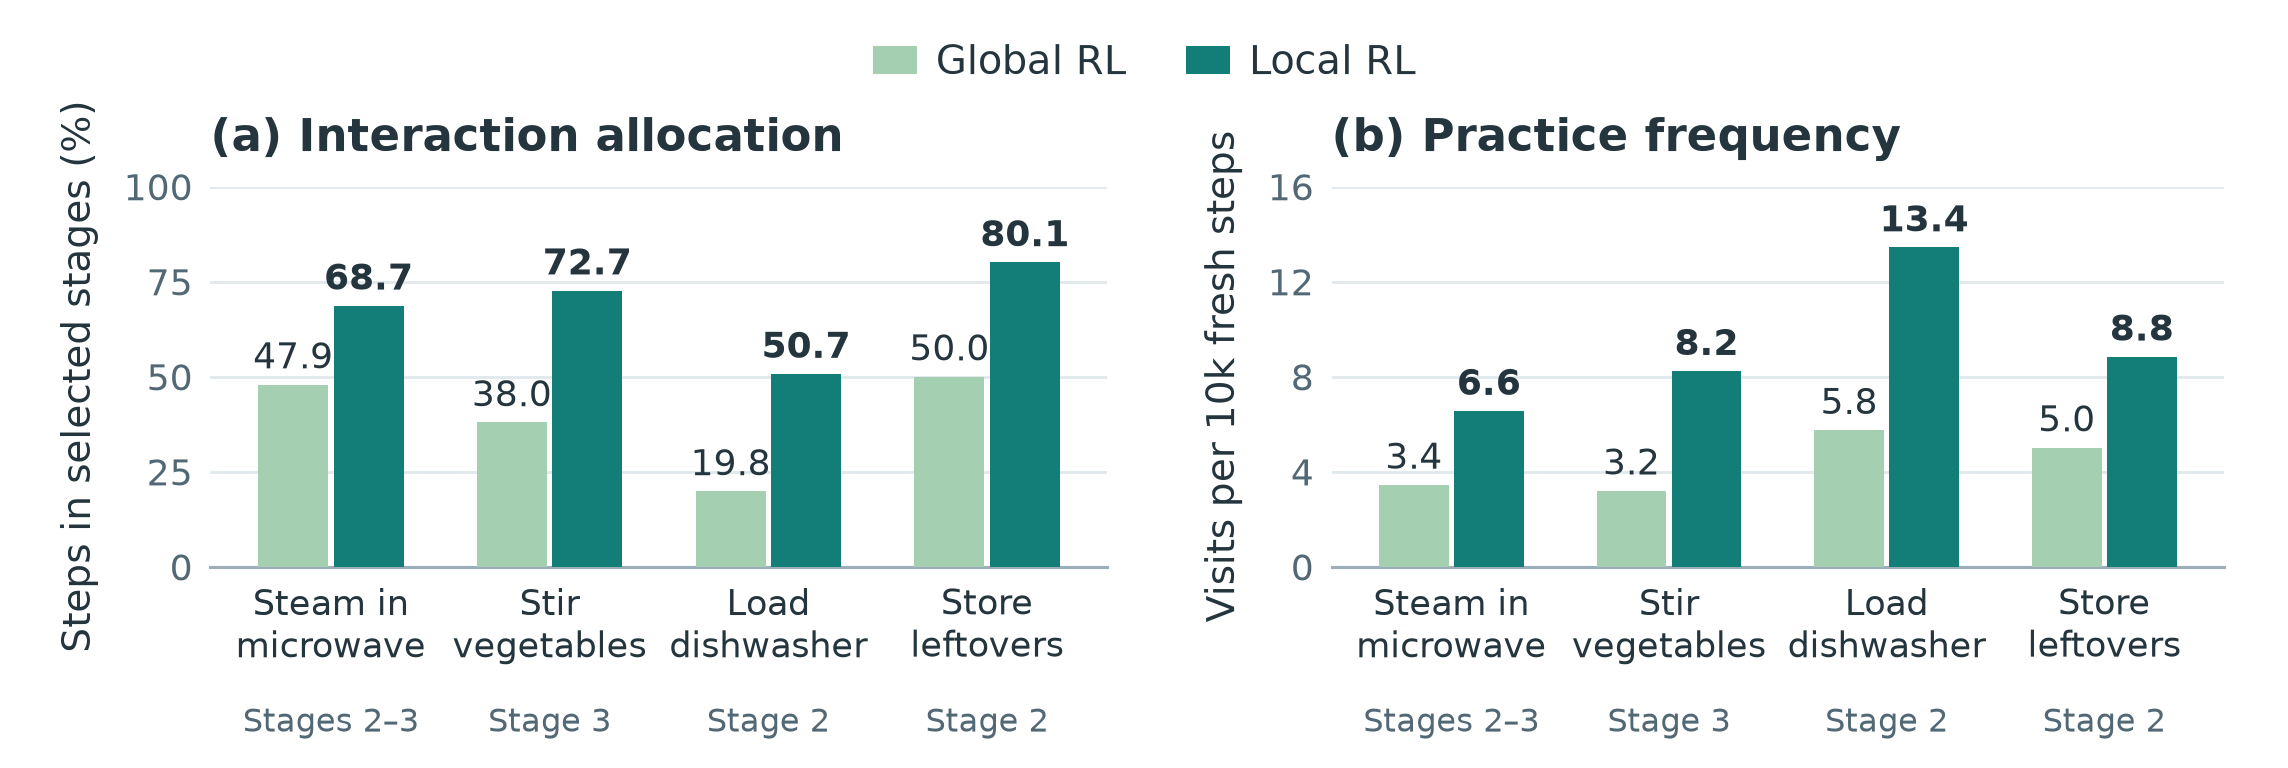

Values plotted in this chart, from the file beside it:
task, selected_stages, start_stage, end_stage, phase, rollout_mode, rollouts, fresh_steps, bottleneck_steps, bottleneck_step_percent, bottleneck_visits, visits_per_10000_fresh_steps, bottleneck_completed, mean_fresh_steps_to_bottleneck, replay_steps_excluded
PackIdenticalLunches, Pack both lunch containers, 1, 1, Global, all, 50, 141691, 141569, 99.91, 50, 3.529, 4, 0, 0
PackIdenticalLunches, Pack both lunch containers, 1, 1, Local, all, 99, 171155, 171064, 99.95, 99, 5.784, 3, 0, 3700
PackIdenticalLunches, Pack both lunch containers, 1, 1, Local, normal_window, 56, 50400, 50400, 100.0, 56, 11.11, 0, 0, 2800
PackIdenticalLunches, Pack both lunch containers, 1, 1, Local, suffix, 18, 49169, 49094, 99.85, 18, 3.661, 2, 0, 900
PackIdenticalLunches, Pack both lunch containers, 1, 1, Local, normal_start_full_task, 25, 71586, 71570, 99.98, 25, 3.492, 1, 0, 0
DeliverStraw, Place straw in glass, 1, 1, Global, all, 50, 142115, 134937, 94.95, 50, 3.518, 9, 0, 0
DeliverStraw, Place straw in glass, 1, 1, Local, all, 99, 173373, 171295, 98.8, 99, 5.71, 5, 0, 3650
DeliverStraw, Place straw in glass, 1, 1, Local, normal_window, 55, 49500, 49500, 100.0, 55, 11.11, 0, 0, 2750
DeliverStraw, Place straw in glass, 1, 1, Local, suffix, 18, 51300, 51300, 100.0, 18, 3.509, 0, 0, 900
DeliverStraw, Place straw in glass, 1, 1, Local, normal_start_full_task, 26, 72573, 70495, 97.14, 26, 3.583, 5, 0, 0
SteamInMicrowave, Insert bowl and close door, 2, 3, Global, all, 50, 121771, 58385, 47.95, 42, 3.449, 29, 430.5, 0
SteamInMicrowave, Insert bowl and close door, 2, 3, Local, all, 116, 172378, 118374, 68.67, 113, 6.555, 33, 99.94, 32600
SteamInMicrowave, Insert bowl and close door, 2, 3, Local, normal_window, 65, 45400, 45351, 99.89, 65, 14.32, 2, 0, 23200
SteamInMicrowave, Insert bowl and close door, 2, 3, Local, suffix, 23, 54942, 38536, 70.14, 23, 4.186, 13, 0, 9400
SteamInMicrowave, Insert bowl and close door, 2, 3, Local, normal_start_full_task, 28, 72036, 34487, 47.87, 25, 3.47, 18, 451.7, 0
GetToastedBread, Activate toaster and plate toast, 1, 2, Global, all, 50, 141870, 138515, 97.64, 50, 3.524, 6, 0, 0
GetToastedBread, Activate toaster and plate toast, 1, 2, Local, all, 99, 170076, 169834, 99.86, 99, 5.821, 4, 0, 3650
GetToastedBread, Activate toaster and plate toast, 1, 2, Local, normal_window, 56, 50400, 50400, 100.0, 56, 11.11, 0, 0, 2800
GetToastedBread, Activate toaster and plate toast, 1, 2, Local, suffix, 17, 48450, 48450, 100.0, 17, 3.509, 0, 0, 850
GetToastedBread, Activate toaster and plate toast, 1, 2, Local, normal_start_full_task, 26, 71226, 70984, 99.66, 26, 3.65, 4, 0, 0
PrepareCoffee, Place mug and activate machine, 1, 2, Global, all, 50, 136219, 129459, 95.04, 50, 3.671, 8, 0, 0
PrepareCoffee, Place mug and activate machine, 1, 2, Local, all, 109, 172847, 169480, 98.05, 109, 6.306, 10, 0, 4050
PrepareCoffee, Place mug and activate machine, 1, 2, Local, normal_window, 62, 48650, 48552, 99.8, 62, 12.74, 3, 0, 3100
PrepareCoffee, Place mug and activate machine, 1, 2, Local, suffix, 19, 52354, 52311, 99.92, 19, 3.629, 1, 0, 950
PrepareCoffee, Place mug and activate machine, 1, 2, Local, normal_start_full_task, 28, 71843, 68617, 95.51, 28, 3.897, 6, 0, 0
SearingMeat, Place pan on active burner, 2, 2, Global, all, 50, 127220, 24030, 18.89, 25, 1.965, 13, 1186, 0
SearingMeat, Place pan on active burner, 2, 2, Local, all, 148, 172191, 91164, 52.94, 127, 7.376, 39, 158, 144700
SearingMeat, Place pan on active burner, 2, 2, Local, normal_window, 82, 43723, 43723, 100.0, 82, 18.75, 26, 0, 101600
SearingMeat, Place pan on active burner, 2, 2, Local, suffix, 28, 25347, 25347, 100.0, 28, 11.05, 9, 0, 43100
SearingMeat, Place pan on active burner, 2, 2, Local, normal_start_full_task, 38, 103121, 22094, 21.43, 17, 1.649, 4, 1181, 0
PreSoakPan, Place pan and sponge, turn on water, 1, 1, Global, all, 50, 102769, 102695, 99.93, 50, 4.865, 26, 0, 0
PreSoakPan, Place pan and sponge, turn on water, 1, 1, Local, all, 135, 170930, 167103, 97.76, 135, 7.898, 33, 0, 5100
PreSoakPan, Place pan and sponge, turn on water, 1, 1, Local, normal_window, 75, 52500, 52500, 100.0, 75, 14.29, 0, 0, 3750
PreSoakPan, Place pan and sponge, turn on water, 1, 1, Local, suffix, 27, 47306, 45319, 95.8, 27, 5.708, 18, 0, 1350
PreSoakPan, Place pan and sponge, turn on water, 1, 1, Local, normal_start_full_task, 33, 71124, 69284, 97.41, 33, 4.64, 15, 0, 0
StirVegetables, Complete stirring, 3, 3, Global, all, 50, 115469, 43868, 37.99, 37, 3.204, 20, 916.2, 0
StirVegetables, Complete stirring, 3, 3, Local, all, 147, 171215, 124392, 72.65, 141, 8.235, 58, 208.7, 104800
StirVegetables, Complete stirring, 3, 3, Local, normal_window, 81, 43651, 43651, 100.0, 81, 18.56, 33, 0, 74250
StirVegetables, Complete stirring, 3, 3, Local, suffix, 28, 31341, 31341, 100.0, 28, 8.934, 16, 0, 30550
StirVegetables, Complete stirring, 3, 3, Local, normal_start_full_task, 38, 96223, 49400, 51.34, 32, 3.326, 9, 919.5, 0
ScrubCuttingBoard, Maintain contact and sweep, 1, 1, Global, all, 50, 126908, 117308, 92.44, 50, 3.94, 14, 0, 0
ScrubCuttingBoard, Maintain contact and sweep, 1, 1, Local, all, 120, 170446, 155542, 91.26, 120, 7.04, 44, 0, 4550
ScrubCuttingBoard, Maintain contact and sweep, 1, 1, Local, normal_window, 67, 47300, 46866, 99.08, 67, 14.16, 23, 0, 3350
ScrubCuttingBoard, Maintain contact and sweep, 1, 1, Local, suffix, 24, 50345, 41038, 81.51, 24, 4.767, 12, 0, 1200
ScrubCuttingBoard, Maintain contact and sweep, 1, 1, Local, normal_start_full_task, 29, 72801, 67638, 92.91, 29, 3.983, 9, 0, 0
KettleBoiling, Place kettle on active burner, 2, 2, Global, all, 50, 83485, 63532, 76.1, 50, 5.989, 30, 376.4, 0
KettleBoiling, Place kettle on active burner, 2, 2, Local, all, 157, 172323, 149865, 86.97, 155, 8.995, 59, 100.4, 51650
KettleBoiling, Place kettle on active burner, 2, 2, Local, normal_window, 85, 46766, 46704, 99.87, 85, 18.18, 23, 0, 35100
KettleBoiling, Place kettle on active burner, 2, 2, Local, suffix, 31, 55482, 55260, 99.6, 31, 5.587, 11, 0, 16550
KettleBoiling, Place kettle on active burner, 2, 2, Local, normal_start_full_task, 41, 70075, 47901, 68.36, 39, 5.565, 25, 399.2, 0
SetUpCuttingStation, Place meat and knife on board, 1, 1, Global, all, 50, 102286, 101619, 99.35, 50, 4.888, 27, 0, 0
SetUpCuttingStation, Place meat and knife on board, 1, 1, Local, all, 121, 169347, 166410, 98.27, 121, 7.145, 30, 0, 4550
SetUpCuttingStation, Place meat and knife on board, 1, 1, Local, normal_window, 67, 53186, 53165, 99.96, 67, 12.6, 3, 0, 3350
SetUpCuttingStation, Place meat and knife on board, 1, 1, Local, suffix, 24, 53943, 53699, 99.55, 24, 4.449, 9, 0, 1200
SetUpCuttingStation, Place meat and knife on board, 1, 1, Local, normal_start_full_task, 30, 62218, 59546, 95.71, 30, 4.822, 18, 0, 0
WashLettuce, Turn on water and complete washing, 1, 2, Global, all, 50, 81102, 81102, 100.0, 50, 6.165, 31, 0, 0
WashLettuce, Turn on water and complete washing, 1, 2, Local, all, 163, 171162, 171162, 100.0, 163, 9.523, 73, 0, 6050
WashLettuce, Turn on water and complete washing, 1, 2, Local, normal_window, 90, 58886, 58886, 100.0, 90, 15.28, 24, 0, 4500
WashLettuce, Turn on water and complete washing, 1, 2, Local, suffix, 31, 45232, 45232, 100.0, 31, 6.854, 23, 0, 1550
WashLettuce, Turn on water and complete washing, 1, 2, Local, normal_start_full_task, 42, 67044, 67044, 100.0, 42, 6.265, 26, 0, 0
... 20 more rows
